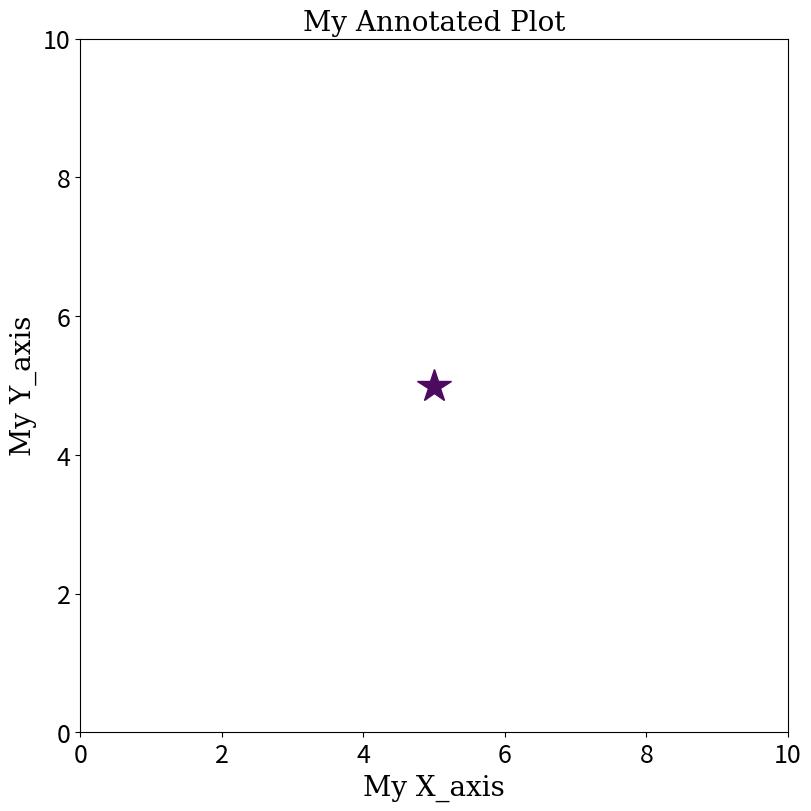
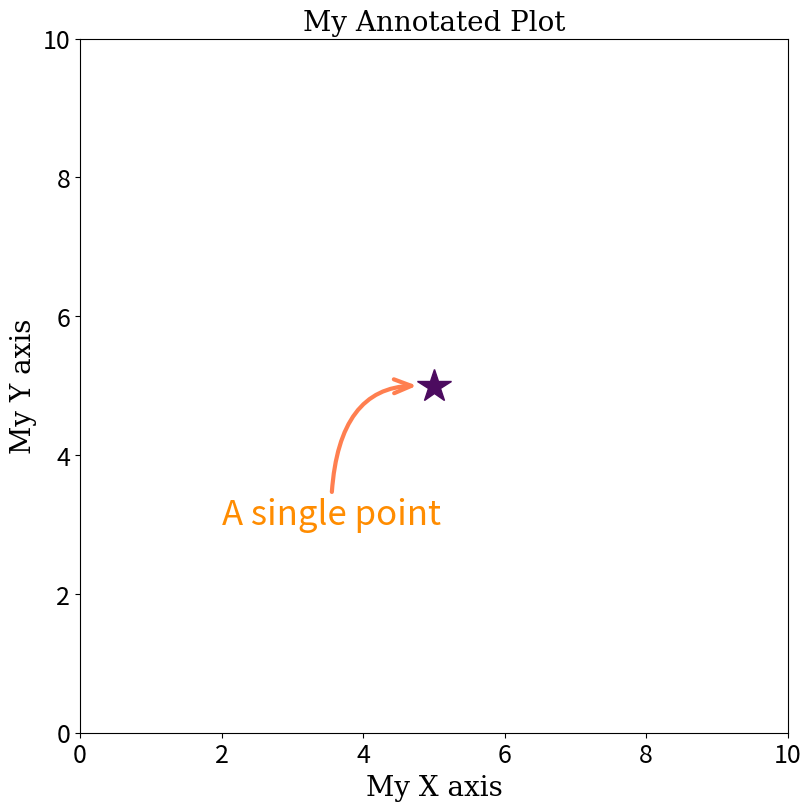
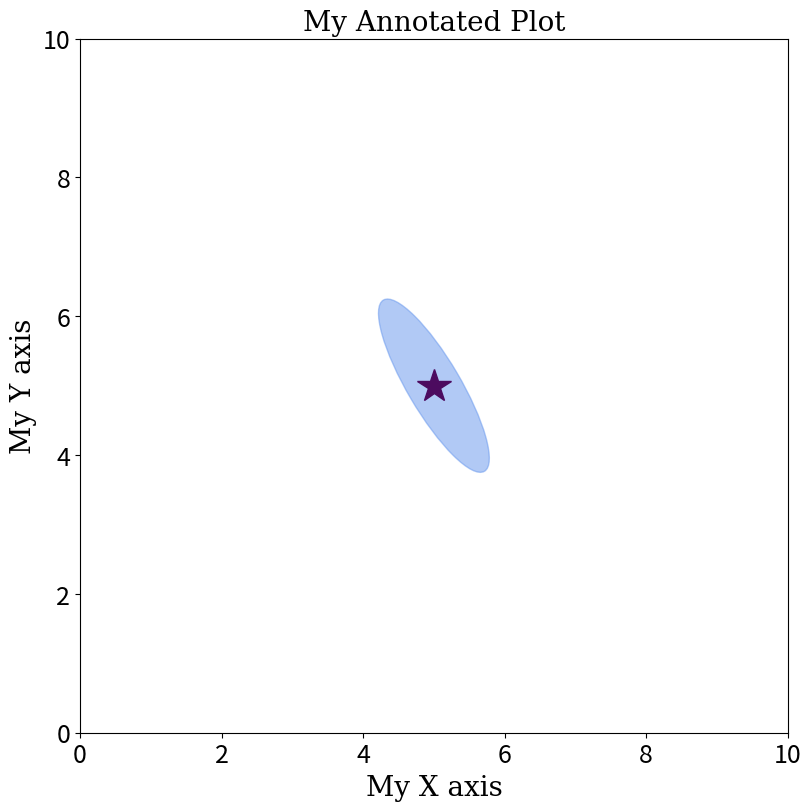
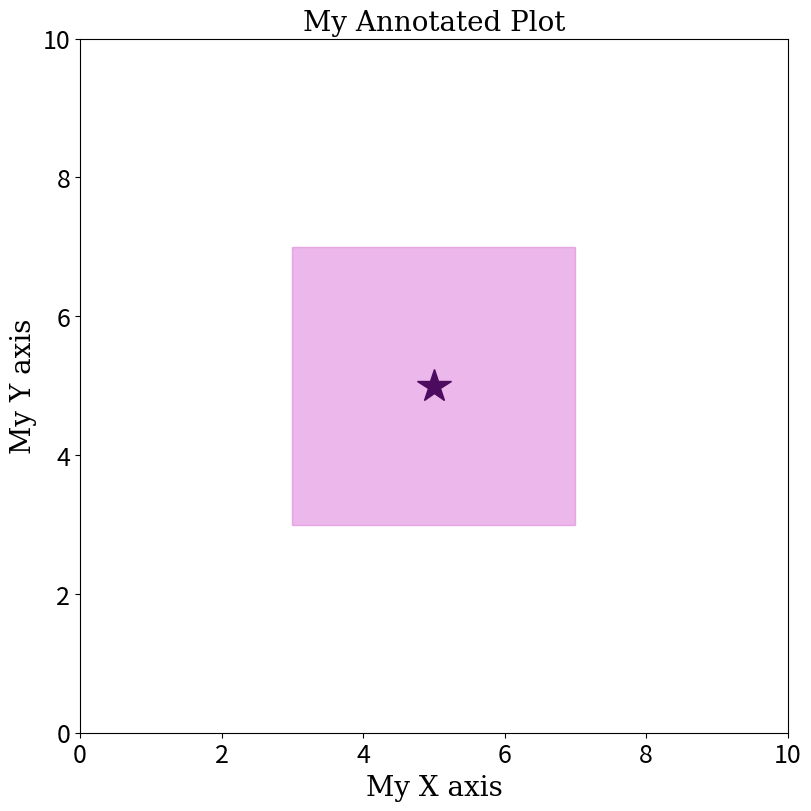
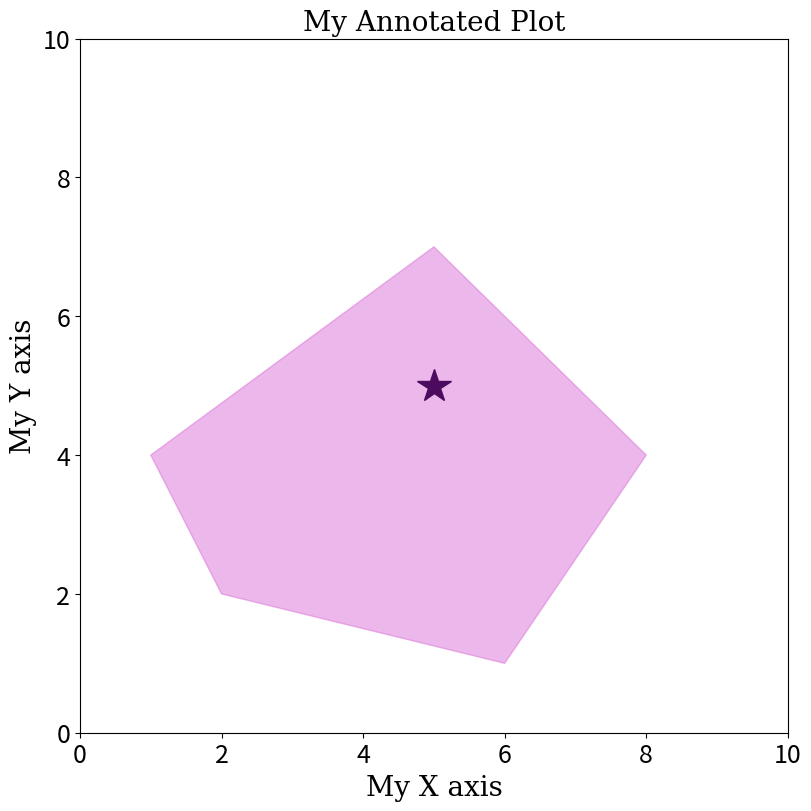

The script that saved these images, in order:
import matplotlib.pyplot as plt
import numpy as np

from matplotlib.patches import Rectangle, Circle, Ellipse, Polygon

fig, ax = plt.subplots(
    figsize = (8, 8), 
    constrained_layout = True
)

ax.set_xlim(0,10)
ax.set_ylim(0,10)

ax.tick_params(axis='both', which='major', labelsize = 18)

my_x = [5]
my_y = [5]

ax.set_xlabel("My X_axis",
              fontfamily = 'serif',
              fontsize = 20)

ax.set_ylabel("My Y_axis",
              fontfamily = 'serif',
              fontsize = 20)

ax.set_title("My Annotated Plot",
             fontfamily = 'serif',
             fontsize = 20)

### Plot Data ###

ax.plot(my_x, my_y,
        color = "#4C0B5F",
        marker = "*",
        linestyle = "None",
        markersize = 25
       );

fig, ax = plt.subplots(
    figsize = (8, 8), 
    constrained_layout = True
)

ax.set_xlim(0,10)
ax.set_ylim(0,10)

ax.tick_params(axis='both', which='major', labelsize = 18)

my_x = [5]
my_y = [5]

ax.set_xlabel("My X axis",
              fontfamily = 'serif',
              fontsize = 20)

ax.set_ylabel("My Y axis",
              fontfamily = 'serif',
              fontsize = 20)

ax.set_title("My Annotated Plot",
             fontfamily = 'serif',
             fontsize = 20)

### Plot Data ###

ax.plot(my_x, my_y,
        color = "#4C0B5F",
        marker = "*",
        linestyle = "None",
        markersize = 25
       )

### Text Annotation ###

ax.annotate('A single point',
             xy = (4.8, 5),
             xytext = (2, 3),
             fontsize = 25,
             color = 'DarkOrange',
             arrowprops = {'color' : 'Coral',
                           'linewidth' : 3,
                           'arrowstyle' : '->, head_length = 0.5, head_width = 0.2',
                           'connectionstyle' : 'angle3, angleA = 90, angleB = 0'}
           );

fig, ax = plt.subplots(
    figsize = (8, 8), 
    constrained_layout = True
)

ax.set_xlim(0,10)
ax.set_ylim(0,10)

my_x = [5]
my_y = [5]

ax.tick_params(axis='both', which='major', labelsize = 18)

ax.set_xlabel("My X axis",
              fontfamily = 'serif',
              fontsize = 20)

ax.set_ylabel("My Y axis",
              fontfamily = 'serif',
              fontsize = 20)

ax.set_title("My Annotated Plot",
             fontfamily = 'serif',
             fontsize = 20)

### Plot Data ###

ax.plot(my_x, my_y,
        color = "#4C0B5F",
        marker = "*",
        linestyle = "None",
        markersize = 25
       )

### Shape Annotation ###

my_shape_one = Ellipse((5.0, 5.0),
                       width = 0.75,
                       height = 2.85,
                       angle = 30,
                       alpha = 0.5,
                       color = 'CornflowerBlue')

ax.add_patch(my_shape_one);

fig, ax = plt.subplots(
    figsize = (8, 8), 
    constrained_layout = True
)

ax.set_xlim(0,10)
ax.set_ylim(0,10)

ax.tick_params(axis='both', which='major', labelsize = 18)

my_x = [5]
my_y = [5]

ax.set_xlabel("My X axis",
              fontfamily = 'serif',
              fontsize = 20)

ax.set_ylabel("My Y axis",
              fontfamily = 'serif',
              fontsize = 20)

ax.set_title("My Annotated Plot",
             fontfamily = 'serif',
             fontsize = 20)

### Plot Data ###

ax.plot(my_x, my_y,
        color = "#4C0B5F",
        marker = "*",
        linestyle = "None",
        markersize = 25
       )

### Shape Annotation ###

my_shape_two = Rectangle((3.0, 3.0),
                       width = 4.0,
                       height = 4.0,
                       angle = 0,
                       alpha = 0.5,
                       color = 'Orchid')

ax.add_patch(my_shape_two);

fig, ax = plt.subplots(
    figsize = (8, 8), 
    constrained_layout = True
)

ax.set_xlim(0,10)
ax.set_ylim(0,10)

ax.tick_params(axis='both', which='major', labelsize = 18)

my_x = [5]
my_y = [5]

ax.set_xlabel("My X axis",
              fontfamily = 'serif',
              fontsize = 20)

ax.set_ylabel("My Y axis",
              fontfamily = 'serif',
              fontsize = 20)

ax.set_title("My Annotated Plot",
             fontfamily = 'serif',
             fontsize = 20)

### Plot Data ###

ax.plot(my_x, my_y,
        color = "#4C0B5F",
        marker = "*",
        linestyle = "None",
        markersize = 25
       )

### Shape Annotation ###

my_array = np.array(((2,2), (1,4), (5,7), (8,4), (6,1)))

my_shape_three = Polygon((my_array),
                         alpha = 0.5,
                         color = 'Orchid')
 
ax.add_patch(my_shape_three);

